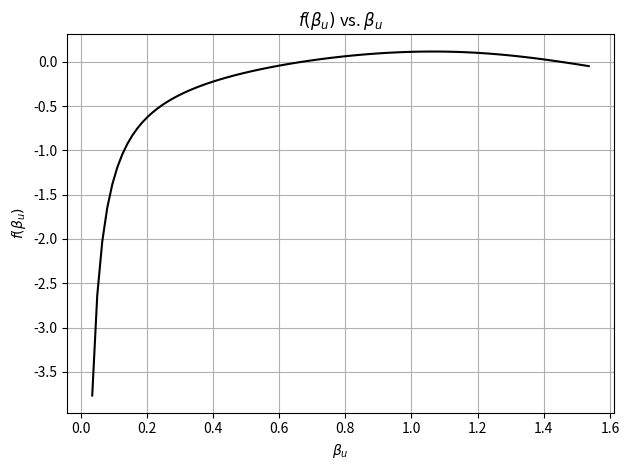

Write the Python code that produced this figure.
#!/usr/bin/env python3
# -*- coding: utf-8 -*-
"""
[chapra_06_036.py]
[redacted]
[redacted]

I understand and have adhered to all the tenets of the Duke Community Standard 
in creating this code.
[redacted]
"""
import numpy as np
import scipy.optimize as opt
import matplotlib.pyplot as plt 
k = 1.4
c = np.sqrt(k*287*277.15)
v = 625
M = v/c


def fun(B):
	first = (2*(M**2*(np.sin(B)**2)-1))
	second = (np.tan(B) * M**2*(k+np.cos(2*B)+2))
	return (first/second) - np.tan(4*np.pi/180)

B = np.linspace(2*np.pi/180,88*np.pi/180,100)

f = fun(B)

fig = plt.figure(num=1, clear=True)
ax = fig.add_subplot(1, 1, 1)
ax.grid(True)
ax.plot(B,f, 'k-')
ax.set(ylabel = r'$f(\beta_u)$', xlabel = r'$\beta_u$', title = r"$f(\beta_u)$ vs. $\beta_u$")
fig.tight_layout()
fig.savefig('chapra_6_036_plot.png')

beta = opt.brentq(fun, .4, .8)
print(beta)

pressure = 110*((2*k/(k+1)) * (M*np.sin(beta))**2 - ((k-1)/(k+1)))
print(pressure)
